Photos from the image-classification dataset "Dataset" in the GitHub repository FieldRoboticsLab/Dataset-for-Indoor-Surface-Classification. Its 2 classes are: carpet, wood.

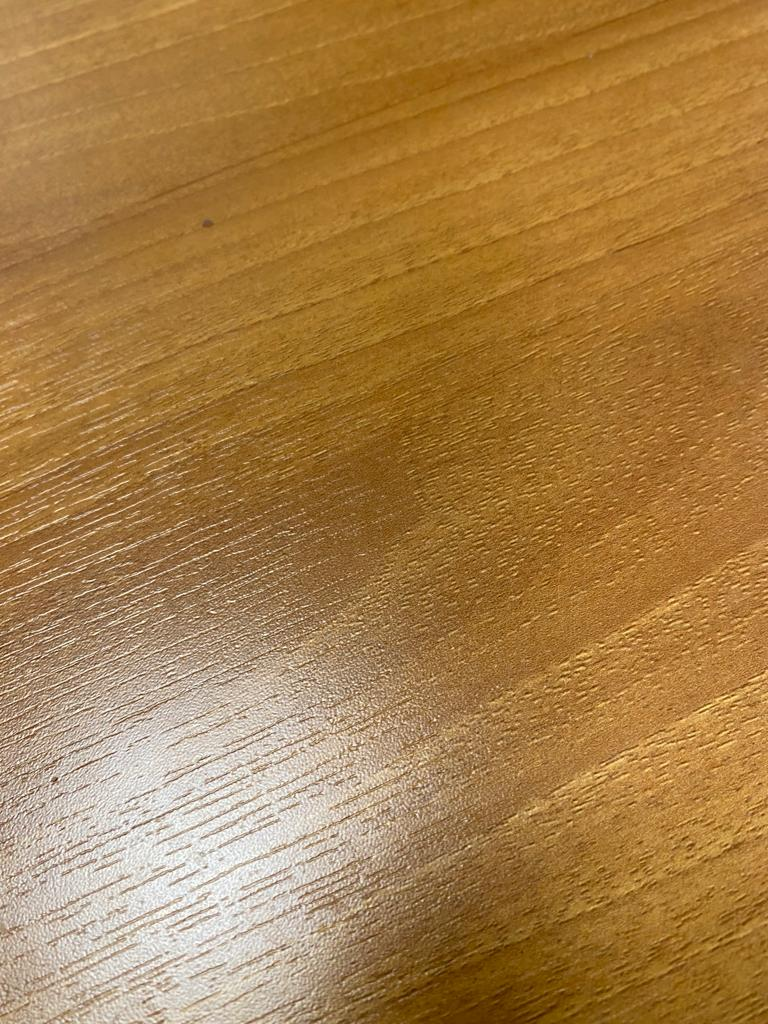
Label: wood

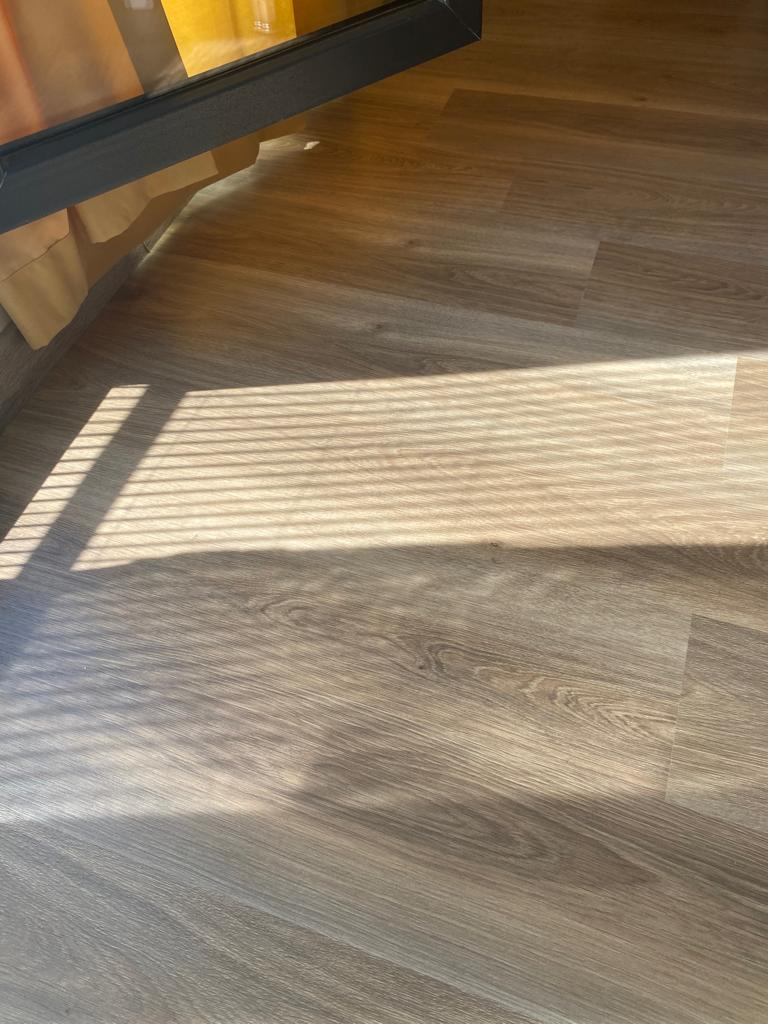
Label: wood

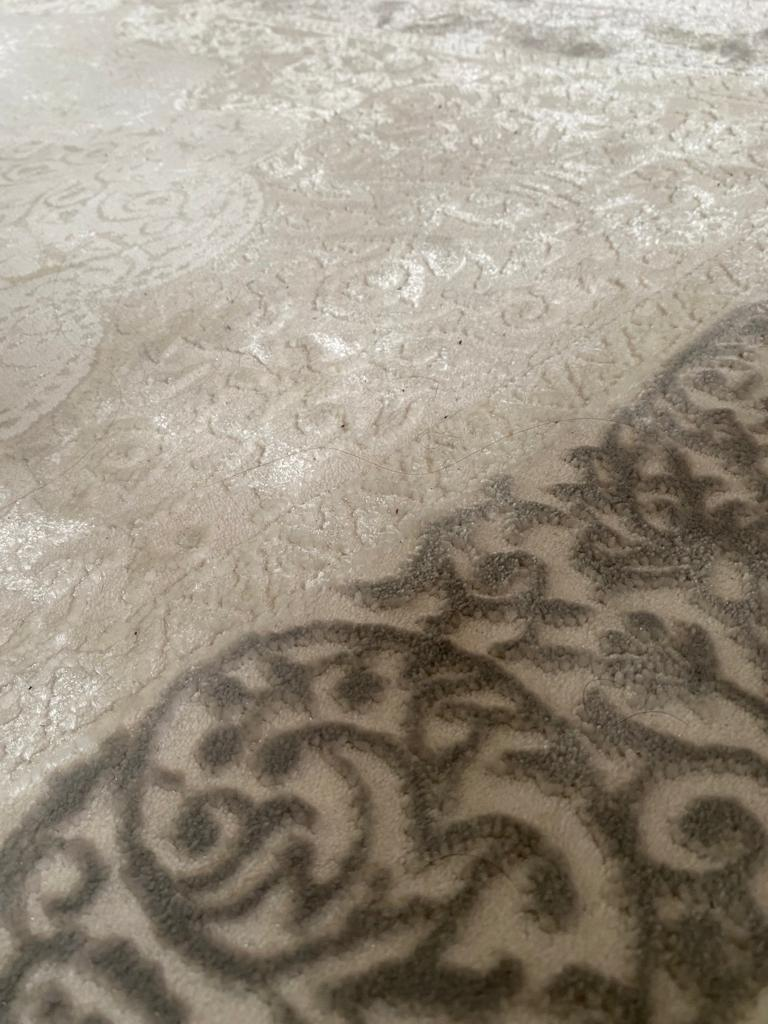
Label: carpet

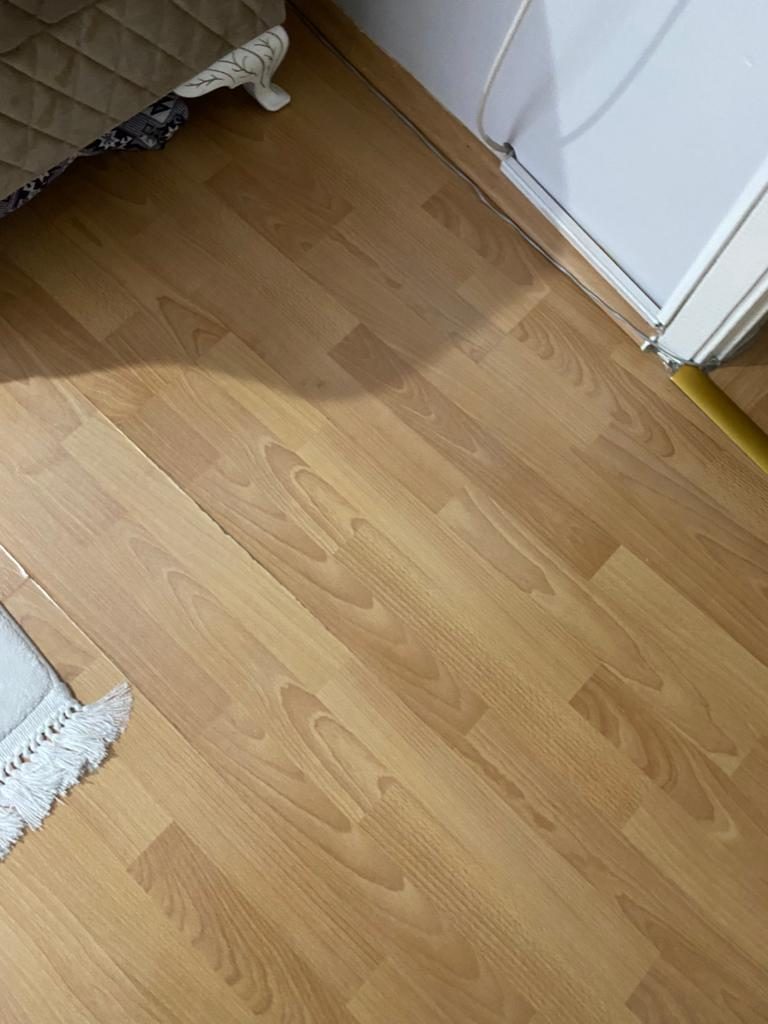
Label: wood

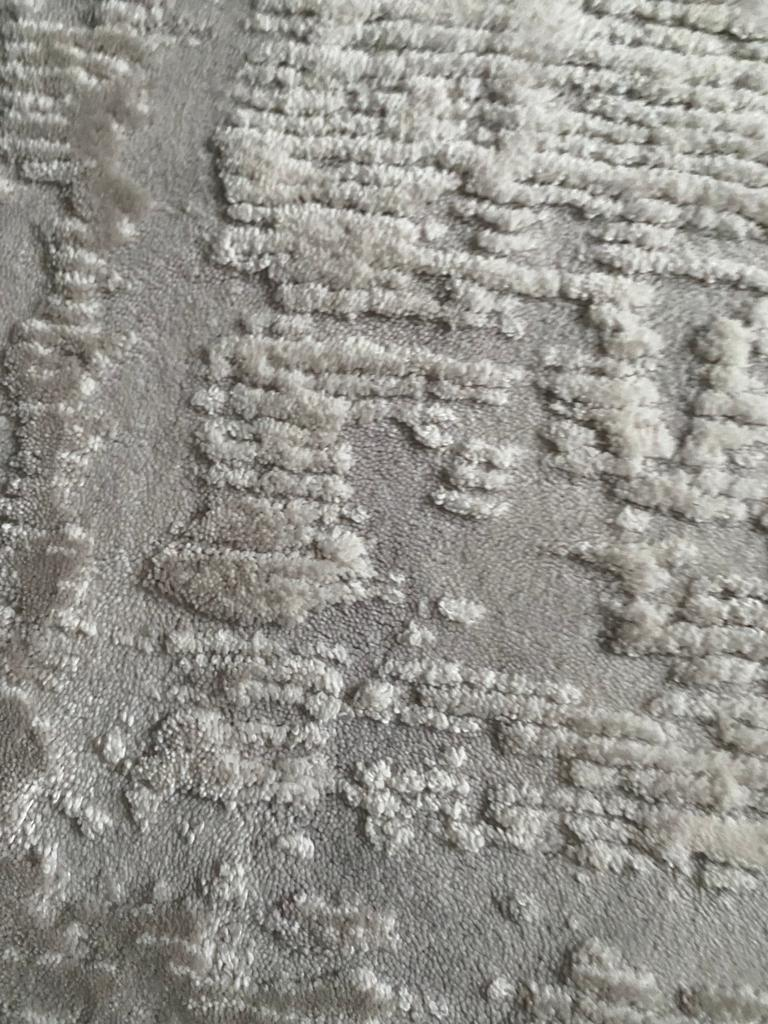
Label: carpet

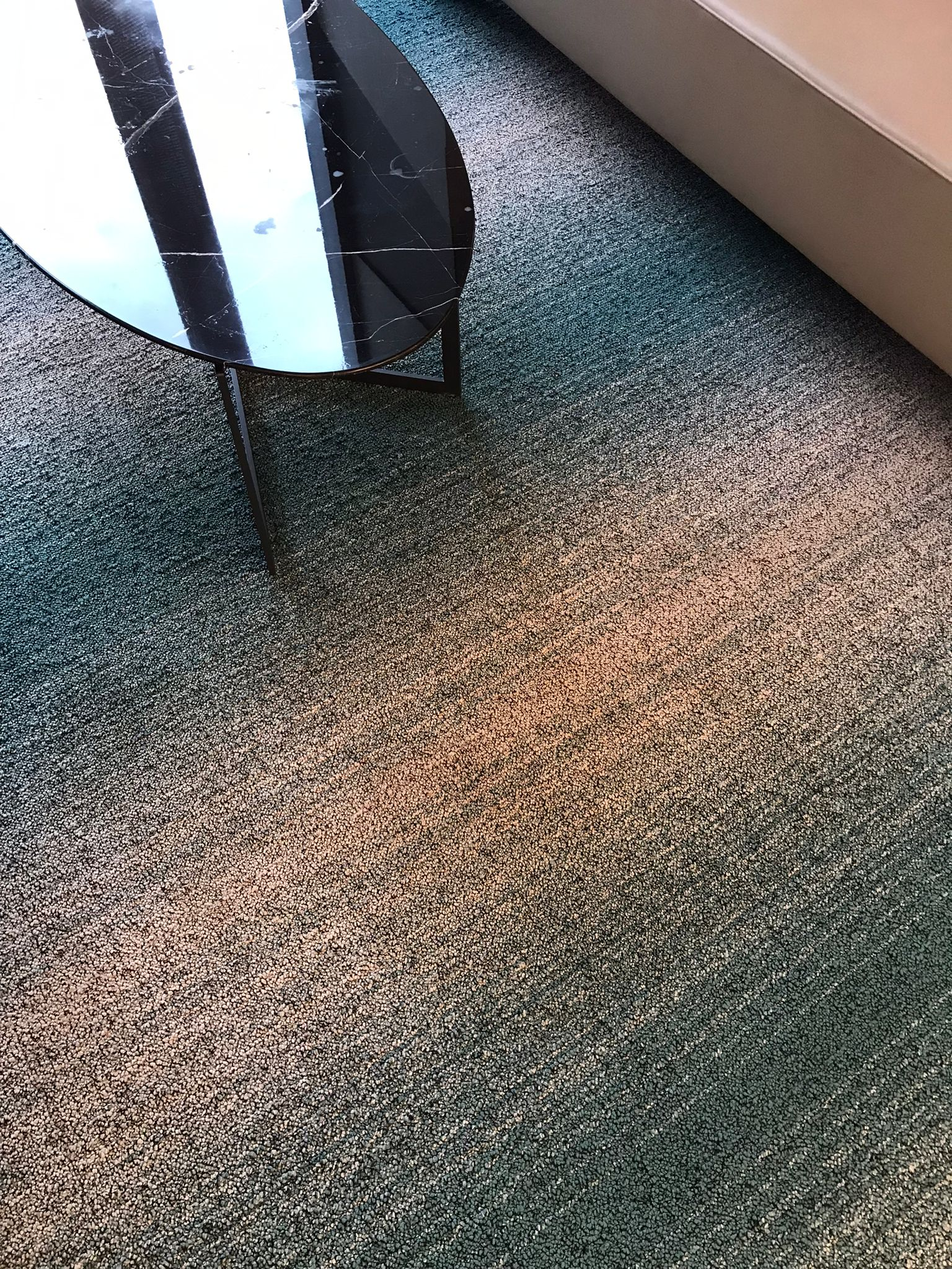
Label: carpet
